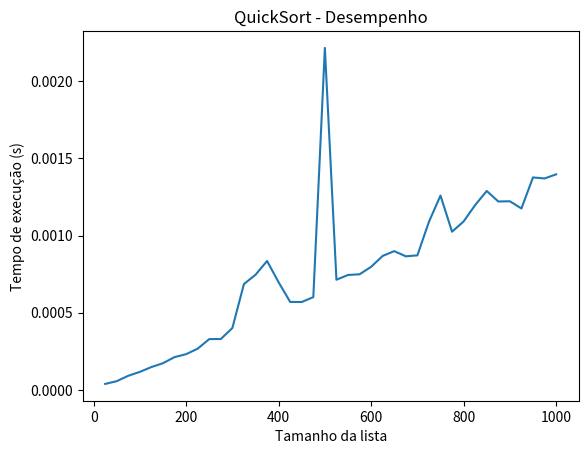

Here is the Python script that generated this plot:
import random
import time
import matplotlib.pyplot as plt

def quicksort(arr):
    if len(arr) <= 1:
        return arr

    pivot = arr[len(arr)//2]
    left = [x for x in arr if x < pivot]
    middle = [x for x in arr if x == pivot]
    right = [x for x in arr if x > pivot]

    return quicksort(left) + middle + quicksort(right)


tamanhos = list(range(25, 1001, 25))
tempos = []

for tamanho in tamanhos:
    lista = [random.randint(0, 10000) for _ in range(tamanho)]

    inicio = time.time()
    quicksort(lista)
    fim = time.time()

    tempo_execucao = fim - inicio
    tempos.append(tempo_execucao)

    print(f"Tamanho: {tamanho} | Tempo: {tempo_execucao:.6f} segundos")

plt.plot(tamanhos, tempos)
plt.xlabel("Tamanho da lista")
plt.ylabel("Tempo de execução (s)")
plt.title("QuickSort - Desempenho")
plt.show()
